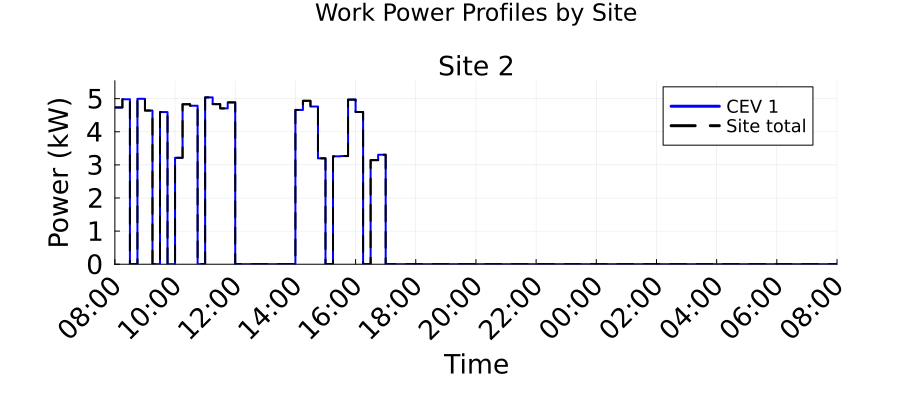

Values plotted in this chart, from the file beside it:
Time_Period, Time_Start_Label, Time_End_Label, Site_2_Work_Power_kW, Total_Work_Power_kW
1, 08:00, 08:15, 4.734, 4.734
2, 08:15, 08:30, 4.982, 4.982
3, 08:30, 08:45, 0.0, 0.0
4, 08:45, 09:00, 4.995, 4.995
5, 09:00, 09:15, 4.642, 4.642
6, 09:15, 09:30, 0.0, 0.0
7, 09:30, 09:45, 4.594, 4.594
8, 09:45, 10:00, 0.0, 0.0
9, 10:00, 10:15, 3.214, 3.214
10, 10:15, 10:30, 4.831, 4.831
11, 10:30, 10:45, 4.786, 4.786
12, 10:45, 11:00, 0.0, 0.0
13, 11:00, 11:15, 5.038, 5.038
14, 11:15, 11:30, 4.835, 4.835
15, 11:30, 11:45, 4.706, 4.706
16, 11:45, 12:00, 4.887, 4.887
17, 12:00, 12:15, 0.0, 0.0
18, 12:15, 12:30, 0.0, 0.0
19, 12:30, 12:45, 0.0, 0.0
20, 12:45, 13:00, 0.0, 0.0
21, 13:00, 13:15, 0.0, 0.0
22, 13:15, 13:30, 0.0, 0.0
23, 13:30, 13:45, 0.0, 0.0
24, 13:45, 14:00, 0.0, 0.0
25, 14:00, 14:15, 4.659, 4.659
26, 14:15, 14:30, 4.934, 4.934
27, 14:30, 14:45, 4.761, 4.761
28, 14:45, 15:00, 3.198, 3.198
29, 15:00, 15:15, 0.0, 0.0
30, 15:15, 15:30, 3.259, 3.259
31, 15:30, 15:45, 3.266, 3.266
32, 15:45, 16:00, 4.971, 4.971
33, 16:00, 16:15, 4.597, 4.597
34, 16:15, 16:30, 0.0, 0.0
35, 16:30, 16:45, 3.144, 3.144
36, 16:45, 17:00, 3.307, 3.307
37, 17:00, 17:15, 0.0, 0.0
38, 17:15, 17:30, 0.0, 0.0
39, 17:30, 17:45, 0.0, 0.0
40, 17:45, 18:00, 0.0, 0.0
41, 18:00, 18:15, 0.0, 0.0
42, 18:15, 18:30, 0.0, 0.0
43, 18:30, 18:45, 0.0, 0.0
44, 18:45, 19:00, 0.0, 0.0
45, 19:00, 19:15, 0.0, 0.0
46, 19:15, 19:30, 0.0, 0.0
47, 19:30, 19:45, 0.0, 0.0
48, 19:45, 20:00, 0.0, 0.0
49, 20:00, 20:15, 0.0, 0.0
50, 20:15, 20:30, 0.0, 0.0
51, 20:30, 20:45, 0.0, 0.0
52, 20:45, 21:00, 0.0, 0.0
53, 21:00, 21:15, 0.0, 0.0
54, 21:15, 21:30, 0.0, 0.0
55, 21:30, 21:45, 0.0, 0.0
56, 21:45, 22:00, 0.0, 0.0
57, 22:00, 22:15, 0.0, 0.0
58, 22:15, 22:30, 0.0, 0.0
59, 22:30, 22:45, 0.0, 0.0
60, 22:45, 23:00, 0.0, 0.0
... 36 more rows
